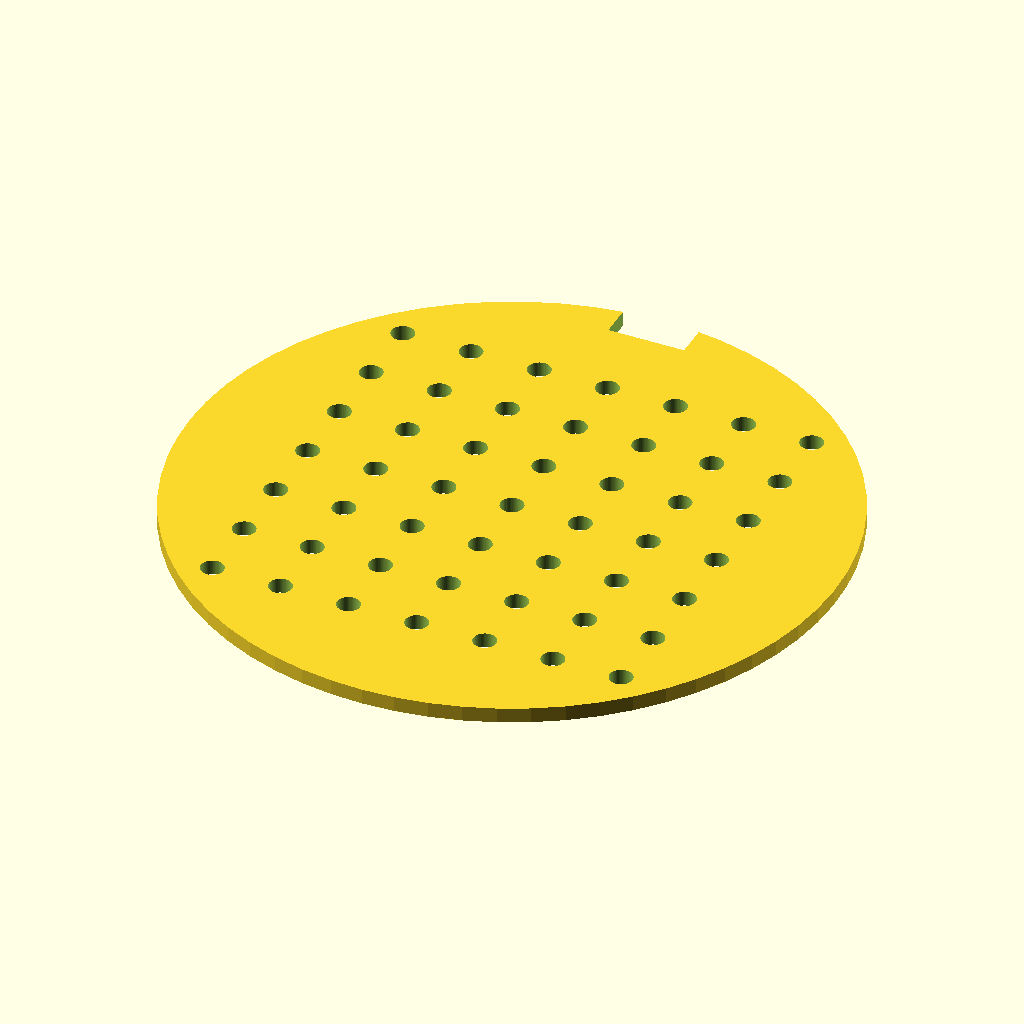
Cell 1: rendered with the file's own defaults.
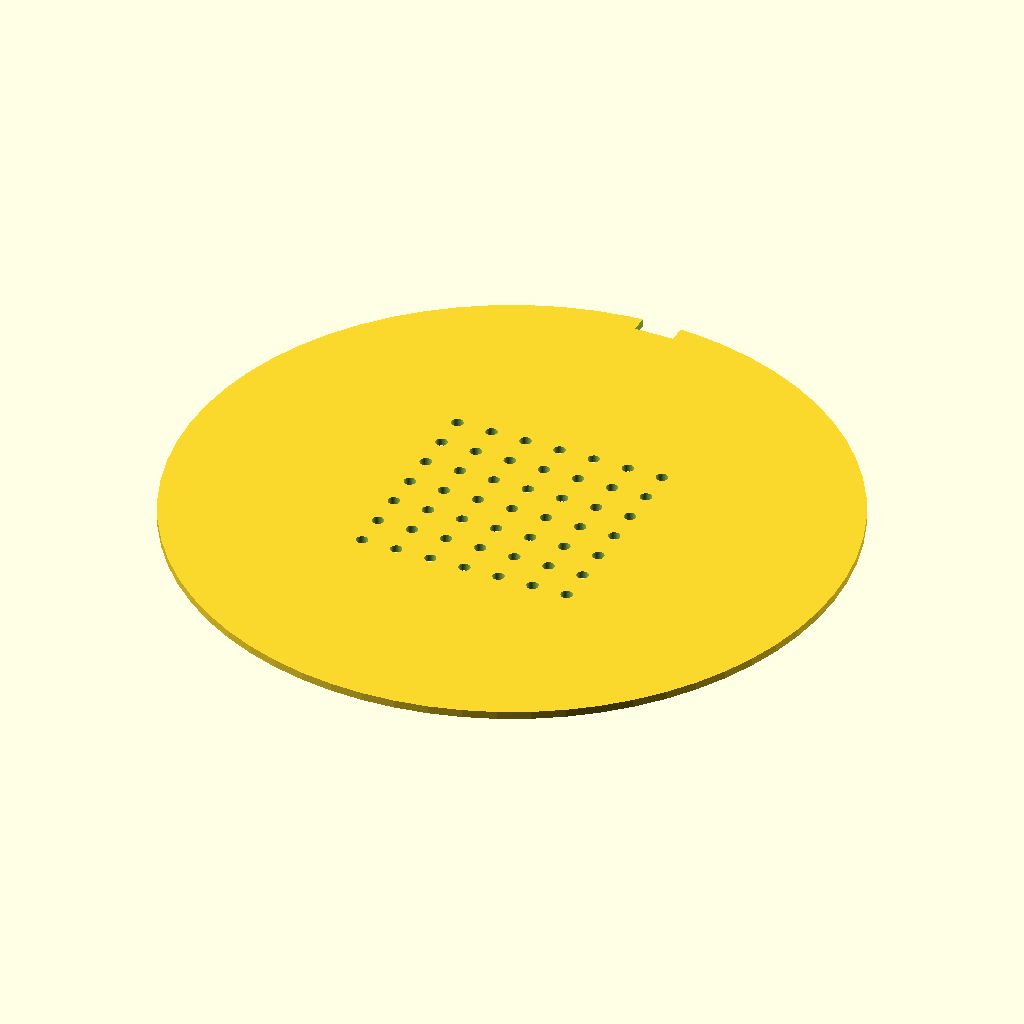
Cell 2: the same model with disc_diameter = 170.
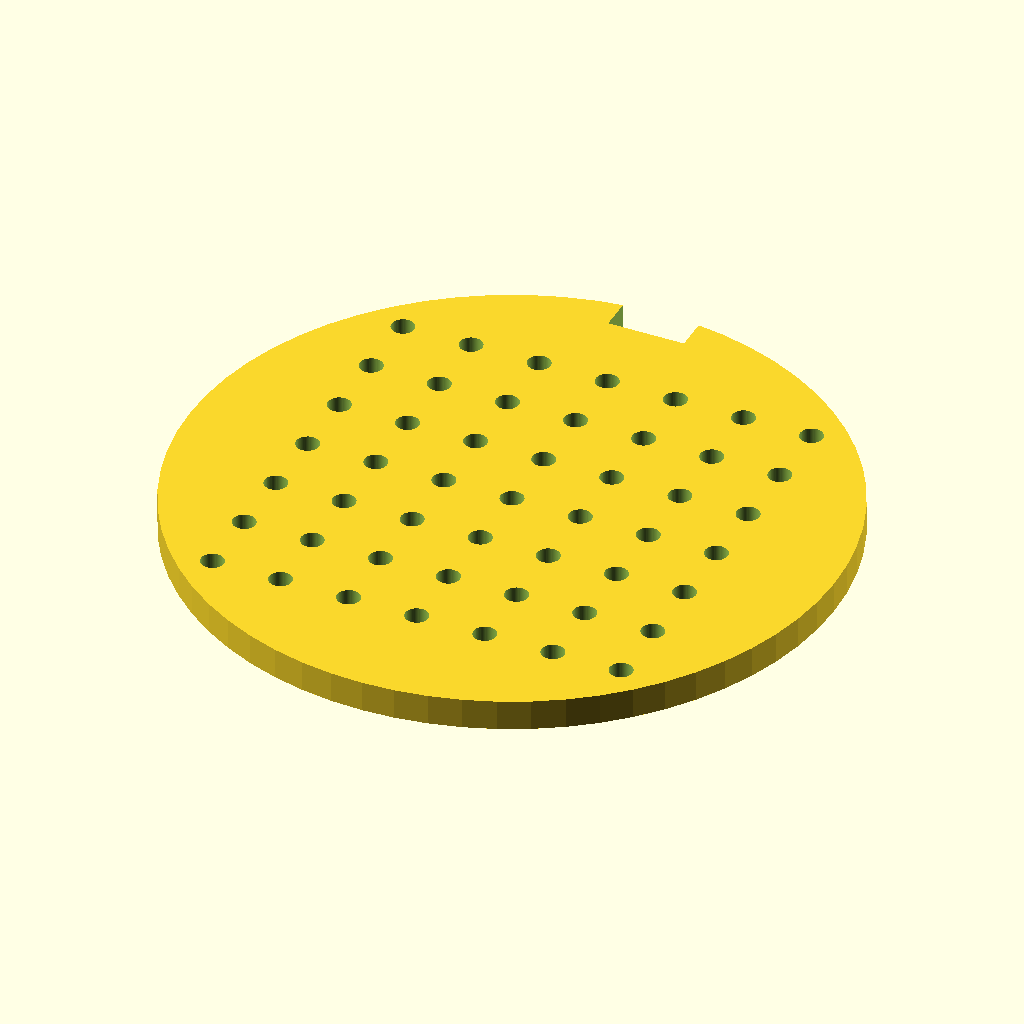
Cell 3 — disc_thickness set to 4, the other parameters unchanged.
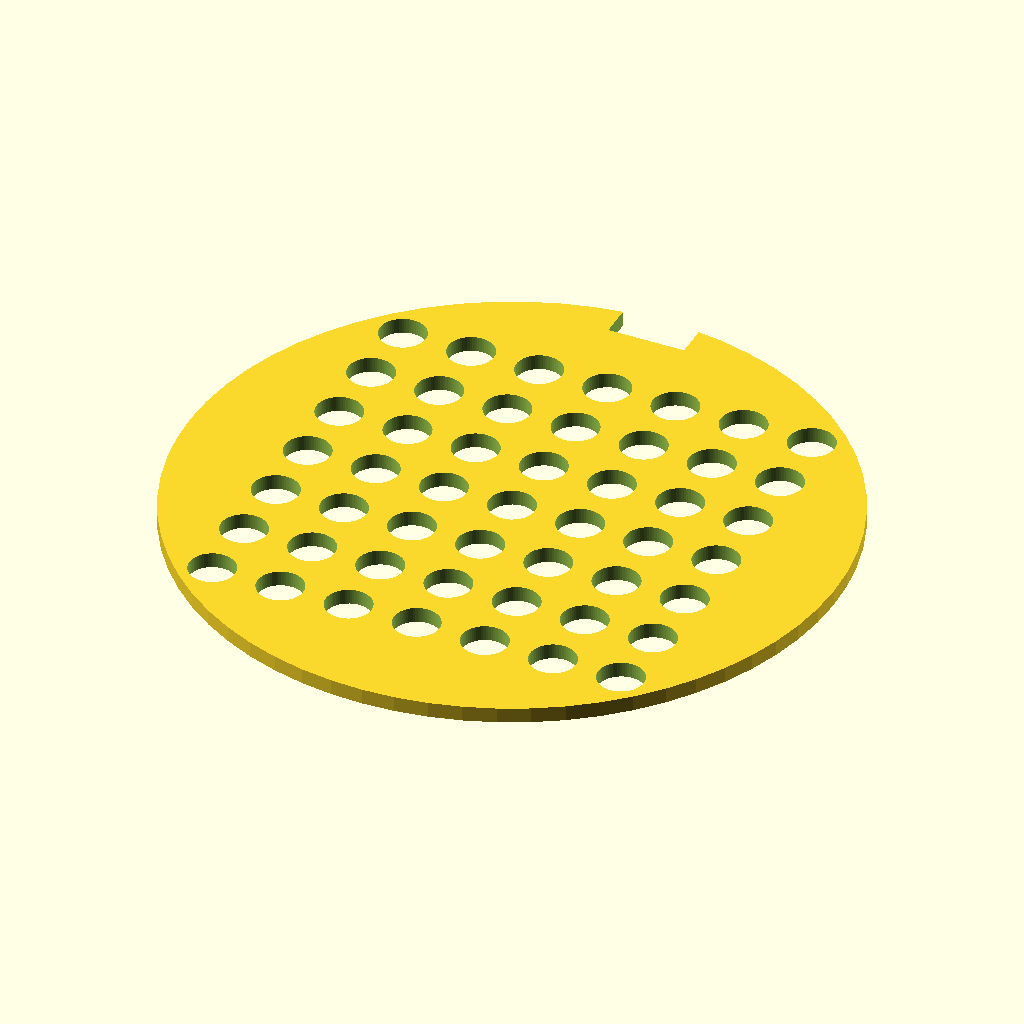
Cell 4: the same model with hole_diameter = 6.
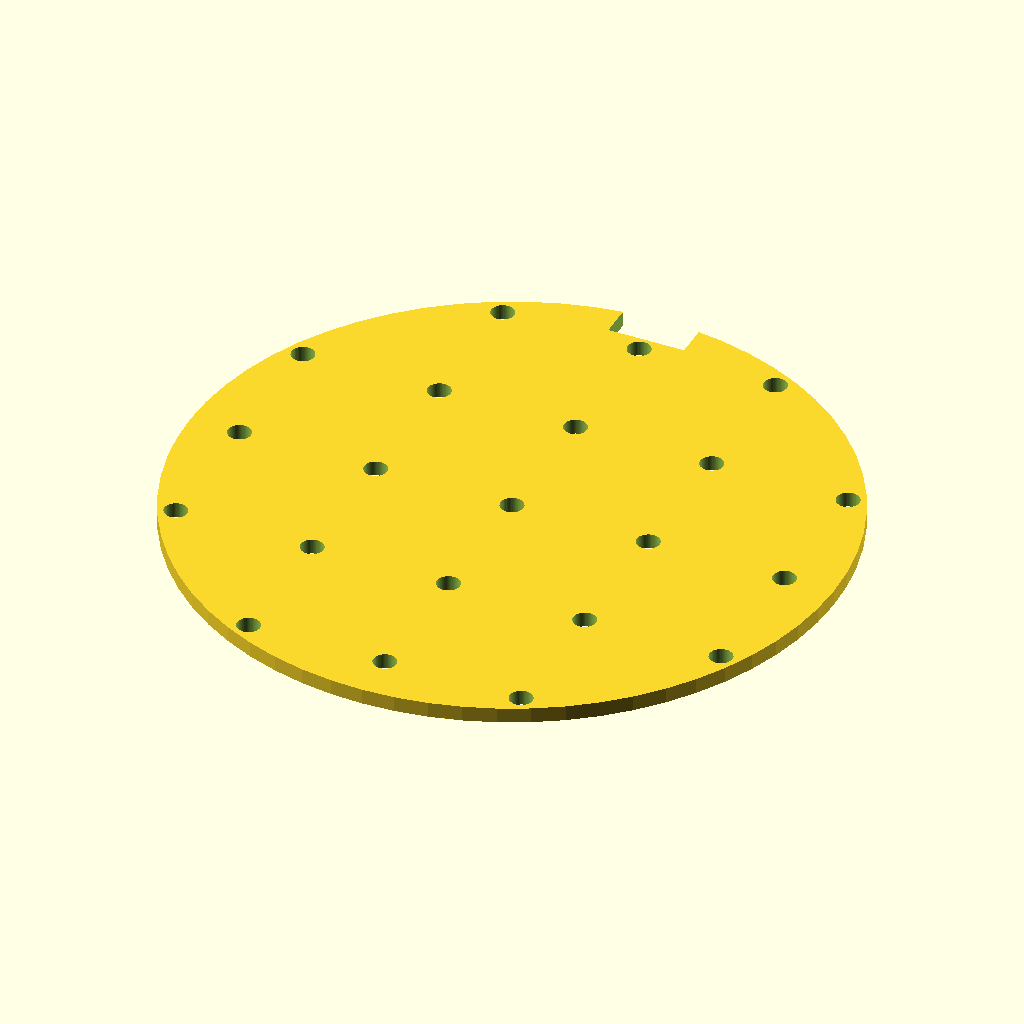
Cell 5: the same model with hole_spacing = 18.
All cells are drawn from the same view direction (rotation 55°, 0°, 25°, orthographic, colour scheme Cornfield), but the view is re-fitted for each cell, so position and scale can differ between cells as well as the parameter.
The OpenSCAD source (bench/results/main-tiiny/code/tiiny_openai_gpt-oss-120b/seed_sowing_template_s1_a0.scad):
// Parameters (mm)
disc_diameter = 85;          // Overall disc diameter
disc_thickness = 2;           // Disc thickness
hole_diameter = 3;            // Diameter of each through‑hole
hole_spacing = 9;             // Centre‑to‑centre spacing of holes
grid_count = 7;               // Number of holes per side (odd for centering)
notch_width = 10;             // Width of orientation notch (X direction)
notch_depth = 4;              // Depth of notch into rim (Y direction)
cut_extra = 0.5;              // Extra length for cutting shapes beyond faces

// Derived values
disc_radius = disc_diameter/2;
hole_radius = hole_diameter/2;
$fn = 64;                     // Resolution for circles and cylinders

module disc() {
    // Solid disc (cylinder) placed on the build plate (bottom at z=0)
    cylinder(h = disc_thickness, r = disc_radius, center = false);
}

module hole_grid() {
    // 7×7 grid of through‑holes
    for (i = [-3:3], j = [-3:3]) {
        translate([i*hole_spacing, j*hole_spacing, -cut_extra])
            cylinder(h = disc_thickness + 2*cut_extra,
                     r = hole_radius,
                     center = false);
    }
}

module orientation_notch() {
    // Rectangular notch cut from the +Y rim, centred on the Y‑axis
    // Notch extends from Y = disc_radius‑notch_depth to Y = disc_radius
    translate([
        -notch_width/2,
        disc_radius - notch_depth - cut_extra,
        -cut_extra
    ])
        cube([notch_width,
              notch_depth + cut_extra,   // extend a bit beyond the rim
              disc_thickness + 2*cut_extra],
             center = false);
}

// Final part: disc minus holes and notch
difference() {
    disc();
    union() {
        hole_grid();
        orientation_notch();
    }
}
Parameter table extracted from the source (name, type, default, range or options):
disc_diameter: number, default 85
disc_thickness: number, default 2
hole_diameter: number, default 3
hole_spacing: number, default 9
grid_count: number, default 7
notch_width: number, default 10
notch_depth: number, default 4
cut_extra: number, default 0.5
